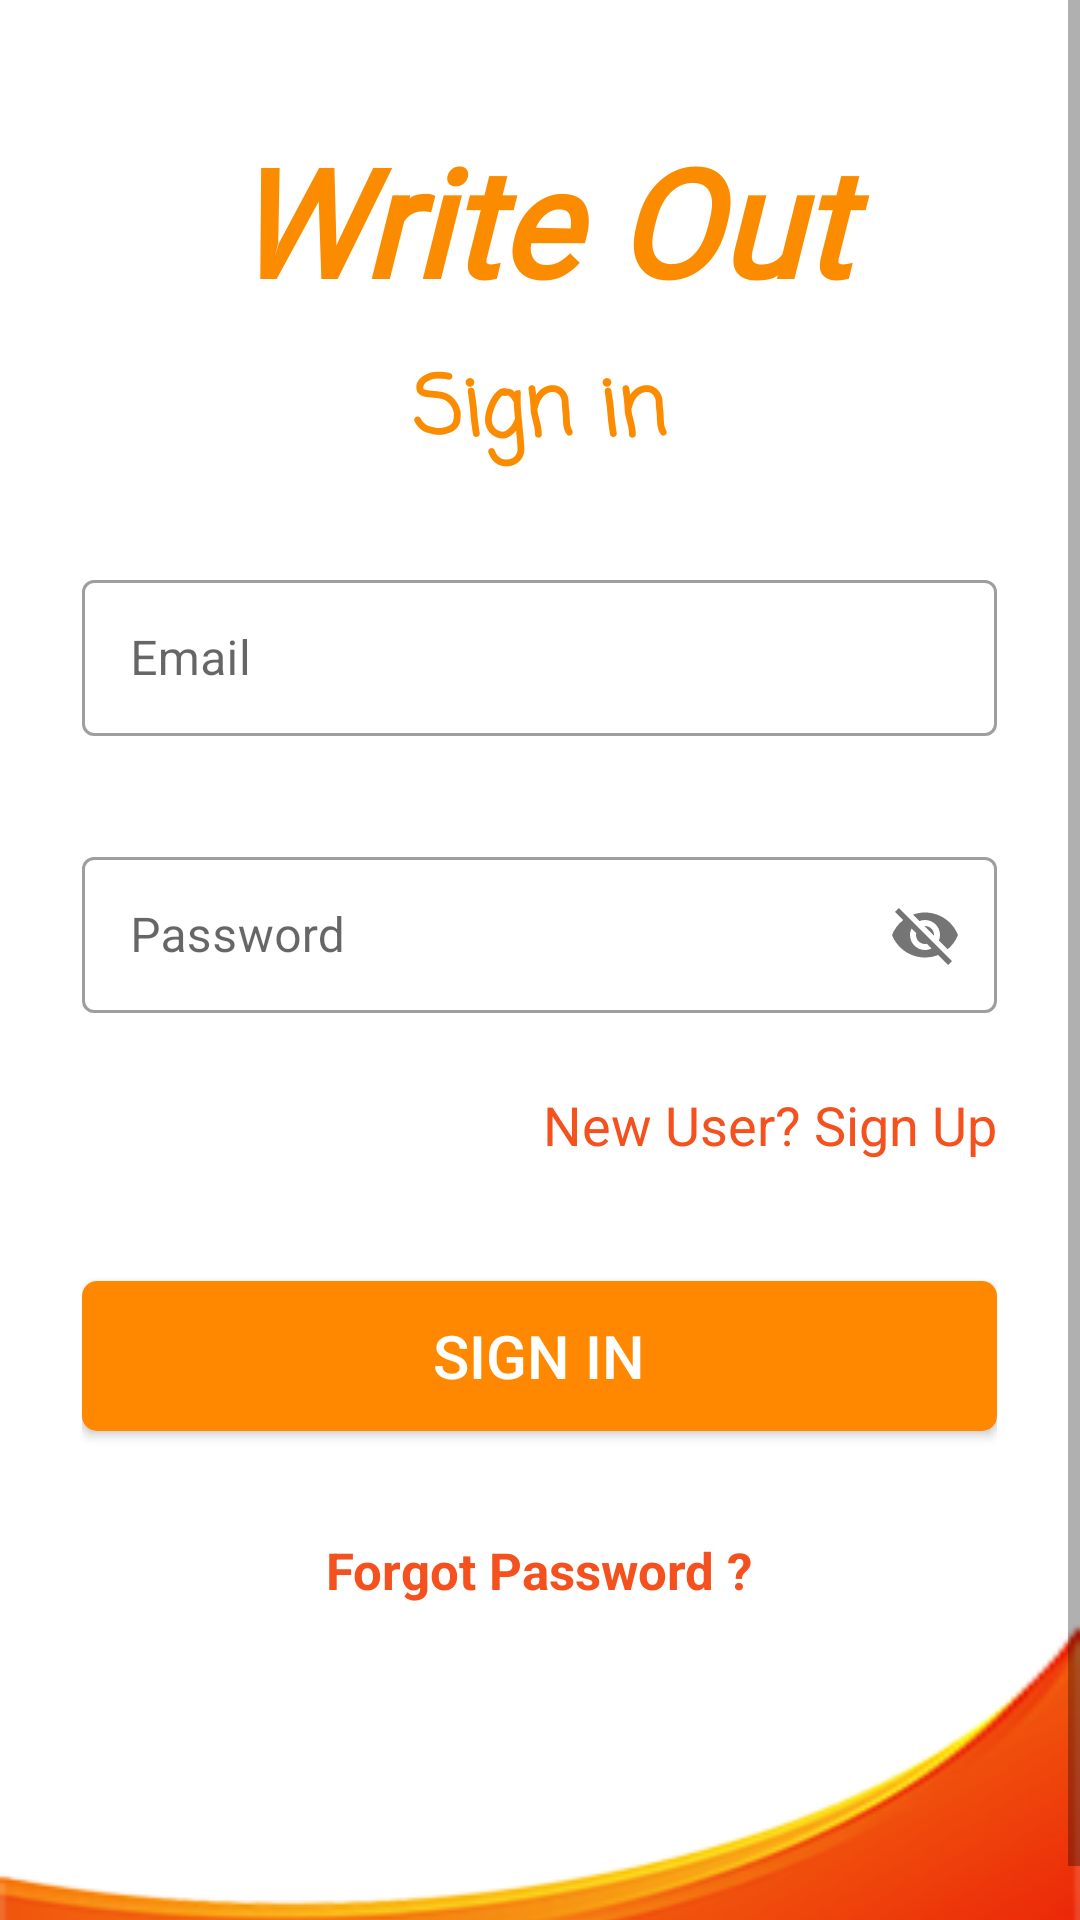

Produce the Android XML layout that renders to this screen, including the resource entries it uses.
<!-- AndroidManifest.xml: application theme Theme.WriteOut -->
<!-- res/layout/activity_sign_in.xml -->
<?xml version="1.0" encoding="utf-8"?>
<LinearLayout xmlns:android="http://schemas.android.com/apk/res/android"
    xmlns:app="http://schemas.android.com/apk/res-auto"
    xmlns:tools="http://schemas.android.com/tools"
    android:layout_width="match_parent"
    android:layout_height="match_parent"
    android:backgroundTint="@color/white"
    android:gravity="center_horizontal"
    android:orientation="vertical"
    tools:context=".SignInActivity">


    <ScrollView
        android:layout_width="match_parent"
        android:layout_height="match_parent"
        android:fillViewport="true">

        <LinearLayout
            android:layout_width="match_parent"
            android:layout_height="match_parent"
            android:orientation="vertical">

            <LinearLayout
                android:layout_width="305dp"
                android:layout_height="wrap_content"
                android:layout_gravity="center_horizontal"
                android:layout_marginBottom="0dp"
                android:backgroundTint="@color/white"
                android:orientation="vertical">

                <TextView
                    android:layout_width="match_parent"
                    android:layout_height="wrap_content"
                    android:layout_gravity="center"
                    android:layout_marginTop="40dp"
                    android:fontFamily="@font/days_one"
                    android:paddingLeft="5dp"
                    android:paddingRight="5dp"
                    android:text="@string/write_out"
                    android:textAlignment="center"
                    android:textColor="#FB8C00"
                    android:textSize="50sp"
                    android:textStyle="bold|italic" />

                <TextView
                    android:layout_width="match_parent"
                    android:layout_height="wrap_content"
                    android:layout_marginTop="10dp"
                    android:fontFamily="casual"
                    android:text="Sign in"
                    android:textAlignment="center"
                    android:textColor="#FB8C00"
                    android:textSize="27sp"
                    android:textStyle="bold" />

                <com.google.android.material.textfield.TextInputLayout
                    style="@style/Widget.MaterialComponents.TextInputLayout.OutlinedBox"
                    android:layout_width="match_parent"
                    android:layout_height="match_parent"
                    android:layout_marginTop="30dp">
                    <com.google.android.material.textfield.TextInputEditText
                        android:id="@+id/etSignInEmail"
                        android:layout_width="305dp"
                        android:layout_height="52dp"
                        android:layout_gravity="center"
                        android:drawablePadding="5dp"
                        android:textAlignment="center"
                        android:hint="@string/email"
                        android:drawableLeft="@drawable/ic_baseline_mail_24"
                        android:drawableTint="@color/baseOrange"
                        android:autofillHints="emailAddress"/>
                </com.google.android.material.textfield.TextInputLayout>

                <com.google.android.material.textfield.TextInputLayout
                    android:id="@+id/tvPassword"
                    style="@style/Widget.MaterialComponents.TextInputLayout.OutlinedBox"
                    android:layout_width="match_parent"
                    android:layout_height="match_parent"
                    android:layout_marginTop="30dp"
                    android:paddingTop="5dp"
                    android:paddingBottom="5dp"
                    app:passwordToggleEnabled="true">

                    <com.google.android.material.textfield.TextInputEditText
                        android:id="@+id/etSignInPassword"
                        android:layout_width="305dp"
                        android:layout_height="52dp"
                        android:layout_gravity="center"
                        android:drawableTint="@color/baseOrange"
                        android:textAlignment="center"
                        android:drawablePadding="5dp"
                        android:drawableStart="@drawable/ic_baseline_lock_24"
                        android:hint="@string/password" />
                </com.google.android.material.textfield.TextInputLayout>

                <TextView
                    android:id="@+id/tvNewUser"
                    android:layout_width="wrap_content"
                    android:layout_height="wrap_content"
                    android:layout_gravity="end"
                    android:layout_marginTop="20dp"
                    android:text="@string/new_user_sign_up"
                    android:textColor="#F4511E"
                    android:textSize="18sp" />

                <Button
                    android:id="@+id/btnSignIn"
                    android:layout_width="match_parent"
                    android:layout_height="50dp"
                    android:layout_gravity="center"
                    android:layout_marginTop="40dp"
                    android:background="@drawable/buttonshape"
                    android:backgroundTint="@android:color/holo_orange_dark"
                    android:text="@string/sign_in"
                    android:textColor="@color/white"
                    android:textSize="20sp" />

                <TextView
                    android:id="@+id/tvForgotPassword"
                    android:layout_width="wrap_content"
                    android:layout_height="wrap_content"
                    android:layout_gravity="center"
                    android:layout_marginTop="35dp"
                    android:text="Forgot Password ?"
                    android:textColor="#F4511E"
                    android:textSize="17sp"
                    android:textStyle="bold" />

            </LinearLayout>


            <ImageView
                android:id="@+id/imageView"
                android:layout_width="match_parent"
                android:layout_height="match_parent"
                android:scaleType="fitXY"
                app:srcCompat="@drawable/orangebottomtransmodified2" />
        </LinearLayout>
    </ScrollView>
</LinearLayout>
<!-- resources referenced by this layout -->
<resources>
  <color name="baseOrange">#FB8C00</color>
  <color name="white">#FFFFFFFF</color>
  <!-- drawable buttonshape (drawable) -->
  <?xml version="1.0" encoding="utf-8"?>
  <shape  android:shape="rectangle" xmlns:android="http://schemas.android.com/apk/res/android">
      <corners android:radius="5dp"/>
      <solid android:color="#FF8800"/>
  </shape>
  <!-- drawable orangebottomtransmodified2: png bitmap (drawable-v24, 16615 bytes) -->
  <string name="email">Email</string>
  <string name="new_user_sign_up">New User? Sign Up</string>
  <string name="password">Password</string>
  <string name="sign_in">Sign in</string>
  <string name="write_out">Write Out</string>
  <style name="Theme.WriteOut" parent="Theme.MaterialComponents.DayNight.DarkActionBar">
  
          
          <item name="colorPrimary">#F36A48</item>
          <item name="colorPrimaryVariant">@color/purple_700</item>
          <item name="colorOnPrimary">@color/white</item>
          
          <item name="colorSecondary">@color/teal_200</item>
          <item name="colorSecondaryVariant">@color/teal_700</item>
          <item name="colorOnSecondary">@color/black</item>
          
          <item name="android:statusBarColor" tools:targetApi="l">?attr/colorPrimaryVariant</item>
          
      </style>
  <color name="purple_700">#F4511E</color>
  <color name="teal_200">#FF03DAC5</color>
  <color name="teal_700">#FF018786</color>
  <color name="black">#FF000000</color>
</resources>
